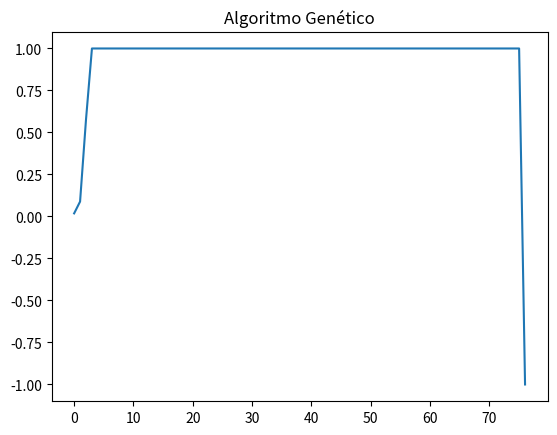

This figure's Python source:
import random as rd
import math as math
import matplotlib.pyplot as plt

# Função de aptidão (fitness) - Esta é a função que queremos otimizar
def funcao(individuo):
    valor = math.sqrt(individuo[0] ** 3 + 2 * individuo[1] ** 4)

    if valor == 0:
        return -1

    return 1 / valor

# Função para converter um número decimal em uma representação binária de 3 bits
def decimalParaBinario(decNumero):
    remstack = []

    if decNumero == 0:
        return "000"
    while decNumero > 0:
        rem = decNumero % 2
        remstack.append(rem)
        decNumero = decNumero // 2

    binString = ""
    while len(remstack) != 0:
        binString = binString + str(remstack.pop())

    while len(binString) < 3:
        binString = "0" + binString

    return binString

# Função para converter uma representação binária de 3 bits em um número decimal
def binarioParaDecimal(numBinario):
    binario = int(numBinario)

    decimal, i, n = 0, 0, 0
    while binario != 0:
        dec = binario % 10
        decimal = decimal + dec * pow(2, i)
        binario = binario // 10
        i += 1
    return decimal

# Função para criar uma população inicial aleatória de tamanho tamPopulacao
def criarPopulacao(tamPopulacao):
    populacao = []
    for x in range(tamPopulacao):
        populacao.append((rd.randint(0, 7), rd.randint(0, 7)))

    return populacao

# Função de seleção de pares usando torneio
def selecao(populacao):
    selecionado = []

    sorteio = rd.sample(range(0, len(populacao)), len(populacao))
    cont = 0
    teste = 0
    while teste != 2:
        temp = []

        for x in range(2):
            temp.append(populacao[sorteio[cont]])
            cont += 1

        if temp[0][0] > temp[1][0]:
            selecionado.append(temp[0])
        else:
            selecionado.append(temp[1])

        teste += 1

    return selecionado

# Função de cruzamento de indivíduos selecionados
def cruzamento(selecionados):
    populacao = []
    populacao.append(selecionados[0][1])
    populacao.append(selecionados[1][1])

    corte = rd.randint(1, 2)

    if corte == 2:
        # Primeiro par ordenado em binário
        x = decimalParaBinario(populacao[0][0])
        primeiraPartex = x[0:2]
        segundaPartex = x[2:3]

        y = decimalParaBinario(populacao[0][1])
        primeiraPartey = y[0:2]
        segundaPartey = y[2:3]

        # Segundo par ordenado em binário
        x2 = decimalParaBinario(populacao[1][0])
        primeiraPartex2 = x2[0:2]
        segundaPartex2 = x2[2:3]

        y2 = decimalParaBinario(populacao[1][1])
        primeiraPartey2 = y2[0:2]
        segundaPartey2 = y2[2:3]

        # Fazendo Cruzamento X
        filho1 = (
            binarioParaDecimal(primeiraPartex + segundaPartex2), binarioParaDecimal(primeiraPartey + segundaPartey2))
        filho2 = (
            binarioParaDecimal(primeiraPartex2 + segundaPartex), binarioParaDecimal(primeiraPartey2 + segundaPartey))

        mutacao = rd.randint(0, 100)

        # Mutação
        if mutacao <= 2:
            filho1 = (filho1[0] >> 2, filho1[1] >> 2)
            filho2 = (filho2[0] >> 2, filho2[1] >> 2)

        populacao.append(filho1)
        populacao.append(filho2)

    else:
        # Primeiro par ordenado em binário
        x = decimalParaBinario(populacao[0][0])
        primeiraPartex = x[0:1]
        segundaPartex = x[1:3]

        y = decimalParaBinario(populacao[0][1])
        primeiraPartey = y[0:1]
        segundaPartey = y[1:3]

        # Segundo par ordenado em binário
        x2 = decimalParaBinario(populacao[1][0])
        primeiraPartex2 = x2[0:1]
        segundaPartex2 = x2[1:3]

        y2 = decimalParaBinario(populacao[1][1])
        primeiraPartey2 = y2[0:1]
        segundaPartey2 = y2[1:3]

        # Fazendo Cruzamento X
        filho1 = (
            binarioParaDecimal(primeiraPartex + segundaPartex2), binarioParaDecimal(primeiraPartey + segundaPartey2))
        filho2 = (
            binarioParaDecimal(primeiraPartex2 + segundaPartex), binarioParaDecimal(primeiraPartey2 + segundaPartey))

        mutacao = rd.randint(0, 100)

        # Mutação
        if mutacao <= 2:
            filho1 = (filho1[0] >> 2, filho1[1] >> 2)
            filho2 = (filho2[0] >> 2, filho2[1] >> 2)

        populacao.append(filho1)
        populacao.append(filho2)

    return populacao

plotgrafico = []
num = 0

# Função principal do algoritmo genético
def main(tamPopulacao):
    conteVezesRepetidas = 1
    MelhoresValoresEmCadaGeracao = []
    populacao = criarPopulacao(tamPopulacao)

    teste = False
    while teste != True:
        resultadoV = []

        for individuo in populacao:
            resultadoV.append((funcao(individuo), individuo))

        resultadoV.sort()
        MelhoresValoresEmCadaGeracao.append(resultadoV[0][0])
        plotgrafico = MelhoresValoresEmCadaGeracao

        # Condição de parada
        if resultadoV[0][0] == -1:
            teste = True
            plt.plot(MelhoresValoresEmCadaGeracao)
            plt.title("Algoritmo Genético")
            plt.show()

        # Mostrar iteração e o resultado da geração
        print(f"Geração {conteVezesRepetidas}")
        print(resultadoV[0][0], " : ", resultadoV[0][1])

        selecionadosCruzamento = selecao(resultadoV)
        populacao = cruzamento(selecionadosCruzamento)
        conteVezesRepetidas += 1
        num = conteVezesRepetidas

main(4)
